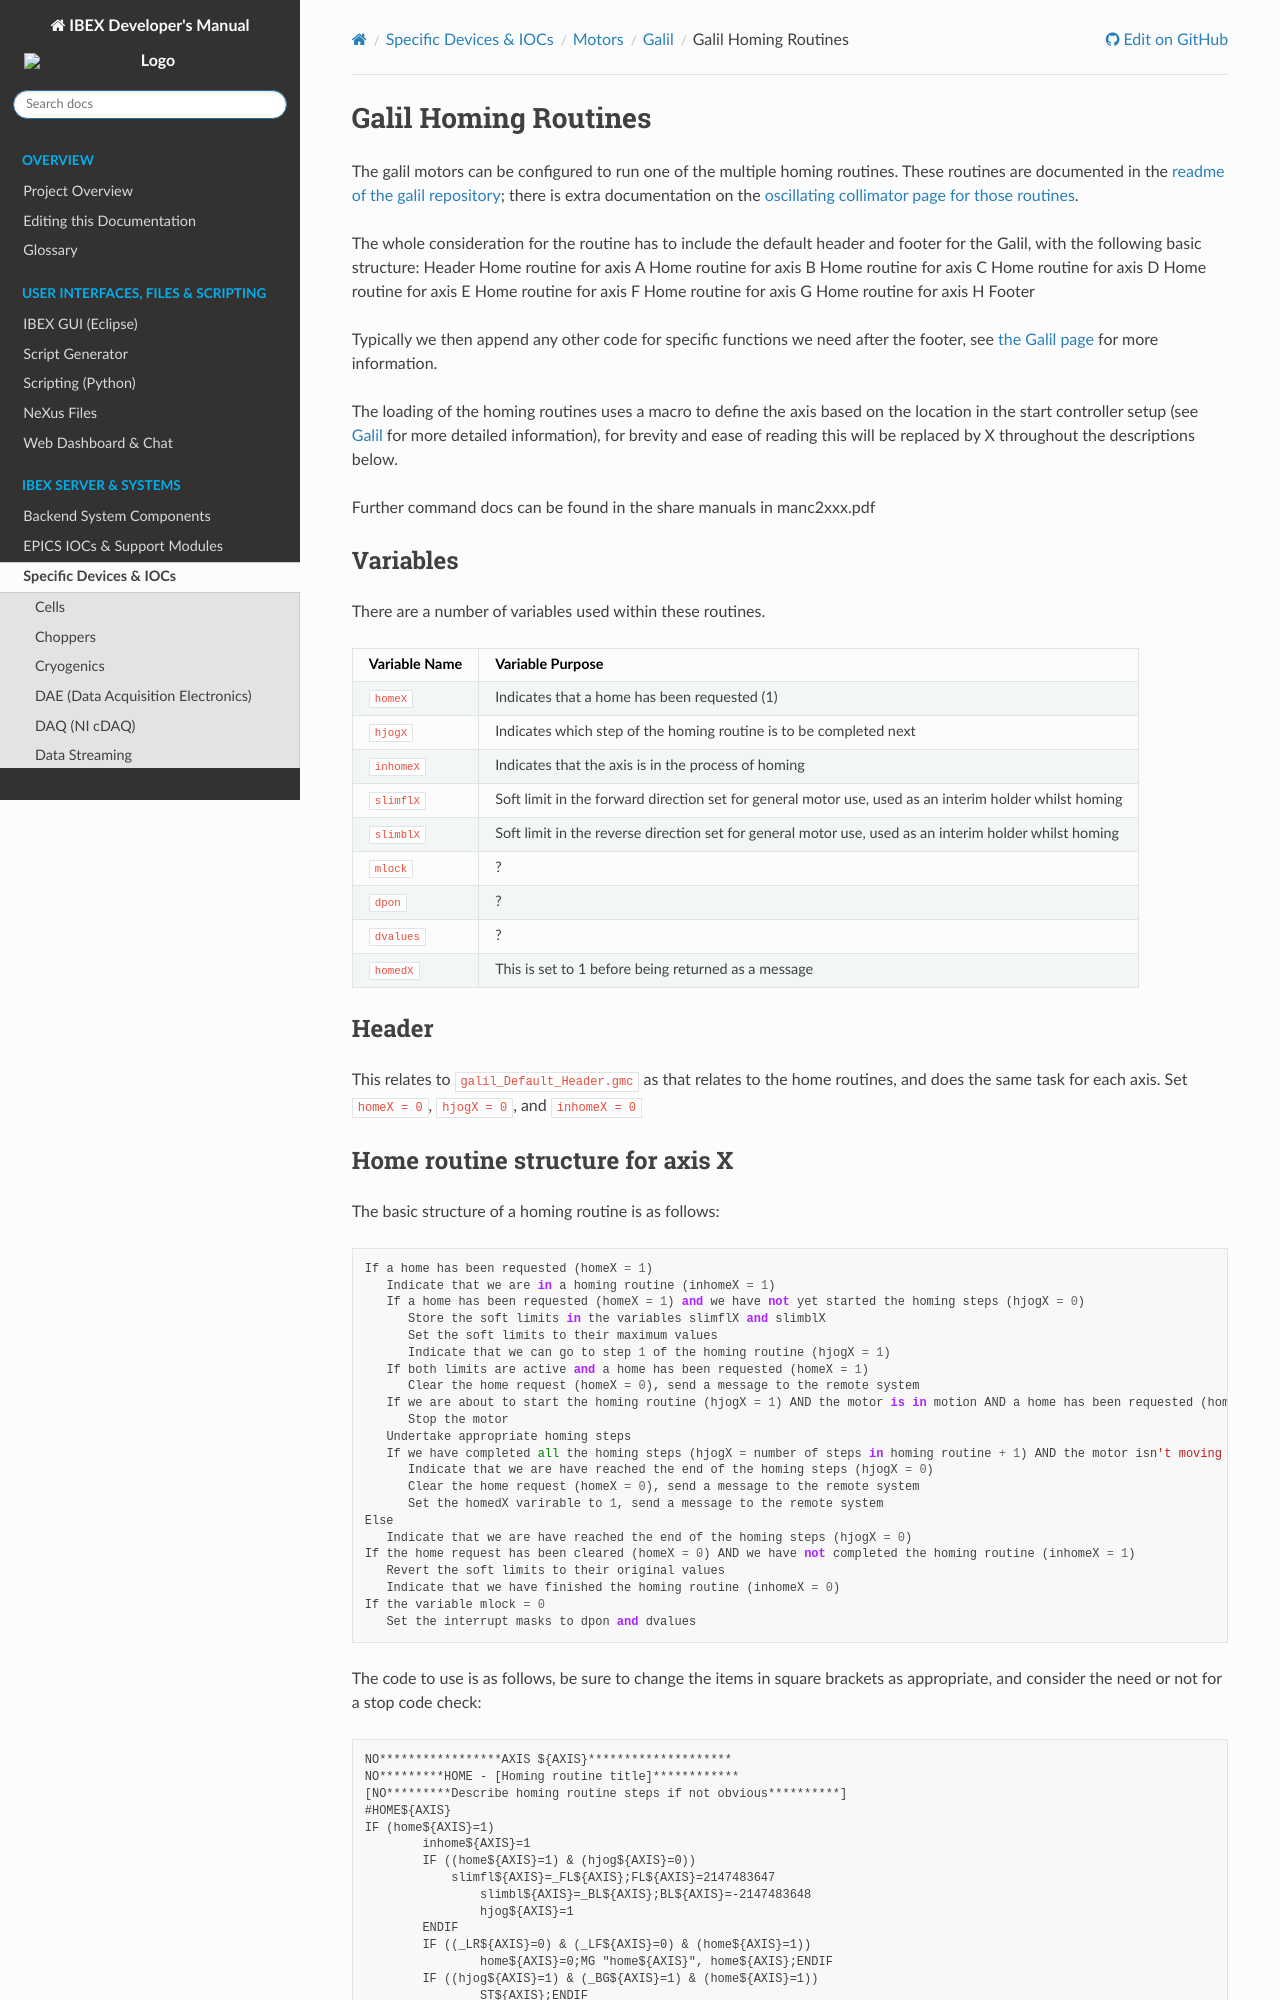

repository: ISISComputingGroup/ibex_developers_manual · page: specific_iocs/motors/galil/Galil-homing-routines.html · generator: sphinx

# Galil Homing Routines

The galil motors can be configured to run one of the multiple homing routines. These routines are documented in the [readme of the galil repository](https://github.com/ISISComputingGroup/EPICS-galil/tree/master/GalilSup/Db); there is extra documentation on the [oscillating collimator page for those routines](../../motor_extensions/MERLIN,-LET-and-WISH-Oscillating-radial-collimators).

The whole consideration for the routine has to include the default header and footer for the Galil, with the following basic structure:
Header
Home routine for axis A
Home routine for axis B
Home routine for axis C
Home routine for axis D
Home routine for axis E
Home routine for axis F
Home routine for axis G
Home routine for axis H
Footer

Typically we then append any other code for specific functions we need after the footer, see [the Galil page](../Galil) for more information.

The loading of the homing routines uses a macro to define the axis based on the location in the start controller setup (see [Galil](../Galil) for more detailed information), for brevity and ease of reading this will be replaced by X throughout the descriptions below. 

Further command docs can be found in the share manuals in manc2xxx.pdf

## Variables

There are a number of variables used within these routines.


| Variable Name | Variable Purpose |
| --- | --- |
| `homeX` | Indicates that a home has been requested (1) |
| `hjogX` | Indicates which step of the homing routine is to be completed next |
| `inhomeX` | Indicates that the axis is in the process of homing | 
| `slimflX` | Soft limit in the forward direction set for general motor use, used as an interim holder whilst homing |
| `slimblX` | Soft limit in the reverse direction set for general motor use, used as an interim holder whilst homing |
| `mlock` | ? |
| `dpon` | ? |
| `dvalues` | ? |
| `homedX` | This is set to 1 before being returned as a message |


## Header

This relates to `galil_Default_Header.gmc` as that relates to the home routines, and does the same task for each axis.
Set `homeX = 0`, `hjogX = 0`, and `inhomeX = 0`
